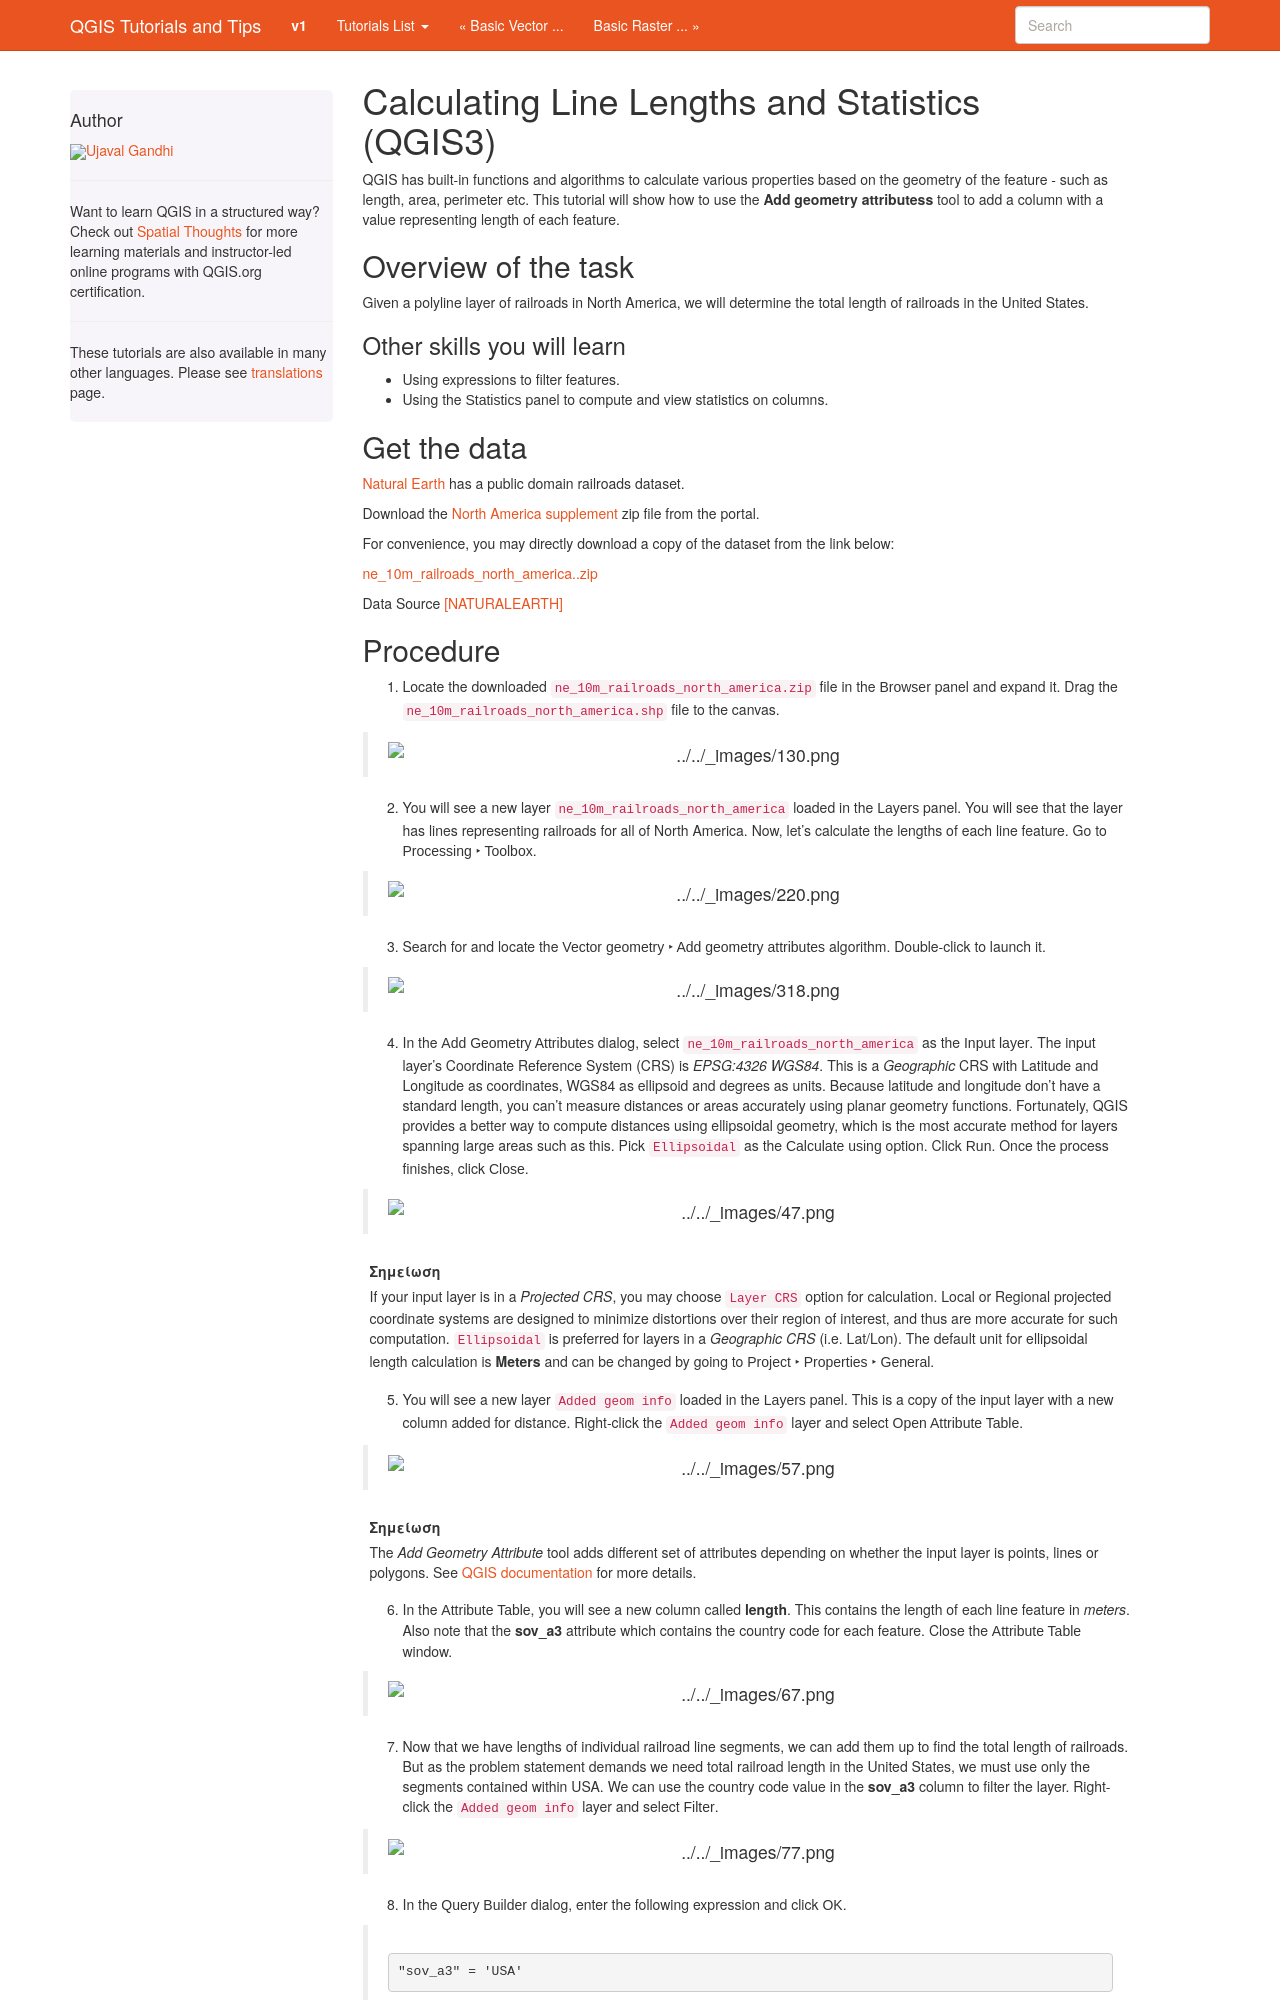

repository: spatialthoughts/qgis-tutorials · page: el/docs/3/calculating_line_lengths.html · generator: sphinx

Calculating Line Lengths and Statistics (QGIS3)
===============================================

QGIS has built-in functions and algorithms to calculate various properties based on the geometry of the feature - such as length, area, perimeter etc. This tutorial will show how to use the **Add geometry attributess** tool to add a column with a value representing length of each feature.

Overview of the task
--------------------

Given a polyline layer of railroads in North America, we will determine the total length of railroads in the United States.

Other skills you will learn
^^^^^^^^^^^^^^^^^^^^^^^^^^^

- Using expressions to filter features.
- Using the :guilabel:`Statistics` panel to compute and view statistics on columns.

Get the data
------------
`Natural Earth <http://www.naturalearthdata.com/downloads/10m-cultural-vectors/railroads/>`_ has a public domain railroads dataset. 

Download the `North America supplement <https://www.naturalearthdata.com/http//www.naturalearthdata.com/download/10m/cultural/ne_10m_railroads_north_america.zip>`_ zip file from the portal. 

For convenience, you may directly download a copy of the dataset from the link below:

`ne_10m_railroads_north_america..zip <https://www.qgistutorials.com/downloads/ne_10m_railroads_north_america.zip>`_  

Data Source [NATURALEARTH]_
